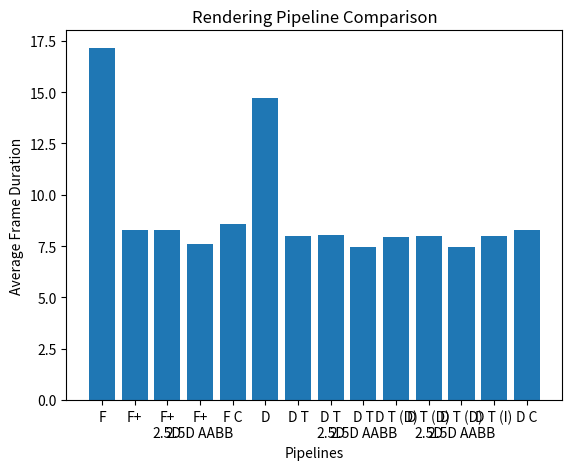

The script that saved this image:
import matplotlib.pyplot as plt
import numpy as np

names = [
    "F",           
    "F+",       
    "F+\n2.5D",  
    "F+\n2.5D AABB", 
    "F C",  
    "D",        
    "D T",      
    "D T\n2.5D", 
    "D T\n2.5D AABB",    
    "D T (D)", 
    "D T (D)\n2.5D",  
    "D T (D)\n2.5D AABB",    
    "D T (I)",  
    "D C"
    ]
values = [
    17.156462,  # F 
    8.265215,   # F+
    8.272402,   # F+ 2.5D
    7.620833,   # F+ 2.5D AABB
    8.571651,   # F C
    14.693195,  # D
    8.010180,   # D T 
    8.044776,   # D T 2.5D
    7.475782,   # D T 2.5D AABB
    7.936122,   # D T (D)
    7.995784,   # D T (D) 2.5D
    7.460425,   # D T (D) 2.5D AABB
    7.984117,   # D T (I)
    8.306425    # D C
    ]

plt.bar(names, values)
plt.xlabel("Pipelines")
plt.ylabel("Average Frame Duration")
plt.title(label="Rendering Pipeline Comparison")
plt.show()